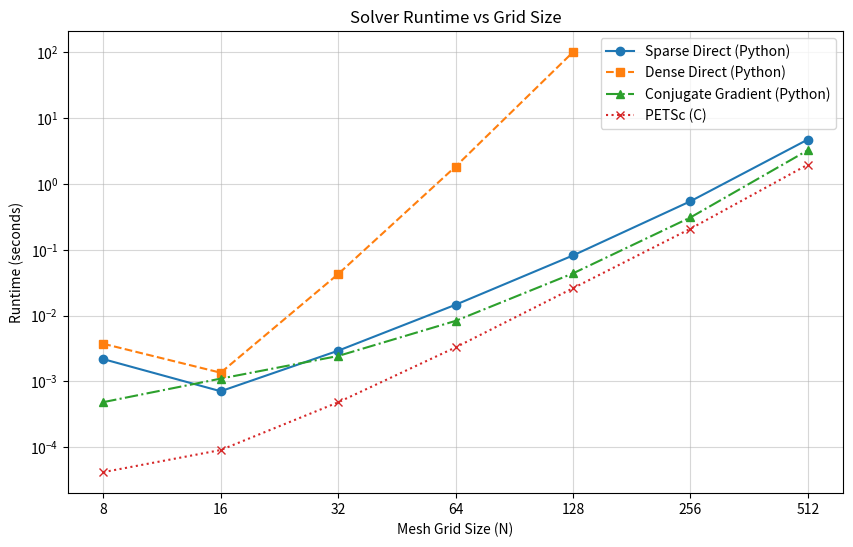

Reproduce this figure in Python.
import matplotlib.pyplot as plt

grid_sizes = [8, 16, 32, 64, 128, 256, 512]

time_petsc = [0.000042, 0.000091, 0.000482, 0.003285, 0.025969, 0.207658, 1.949982]
time_sp_dir = [0.002183, 0.000710, 0.002927, 0.014577, 0.081674, 0.542588, 4.695807]
time_sp_cg = [0.000485, 0.001104, 0.002434, 0.008295, 0.043647, 0.307943, 3.227063]

grid_sizes_dense = [8, 16, 32, 64, 128]
time_dn_dir = [0.003733, 0.001357, 0.042544, 1.822412, 99.442248]

plt.figure(figsize=(10, 6))

plt.loglog(grid_sizes, time_sp_dir, marker='o', linestyle='-', label='Sparse Direct (Python)')
plt.loglog(grid_sizes_dense, time_dn_dir, marker='s', linestyle='--', label='Dense Direct (Python)')
plt.loglog(grid_sizes, time_sp_cg, marker='^', linestyle='-.', label='Conjugate Gradient (Python)')
plt.loglog(grid_sizes, time_petsc, marker='x', linestyle=':', label='PETSc (C)')

plt.xticks(grid_sizes, labels=[str(x) for x in grid_sizes])
plt.minorticks_off()

plt.xlabel('Mesh Grid Size (N)')
plt.ylabel('Runtime (seconds)')
plt.title('Solver Runtime vs Grid Size')
plt.legend()
plt.grid(True, which="major", ls="-", alpha=0.5)

plt.savefig('runtime_loglog_plot.png')